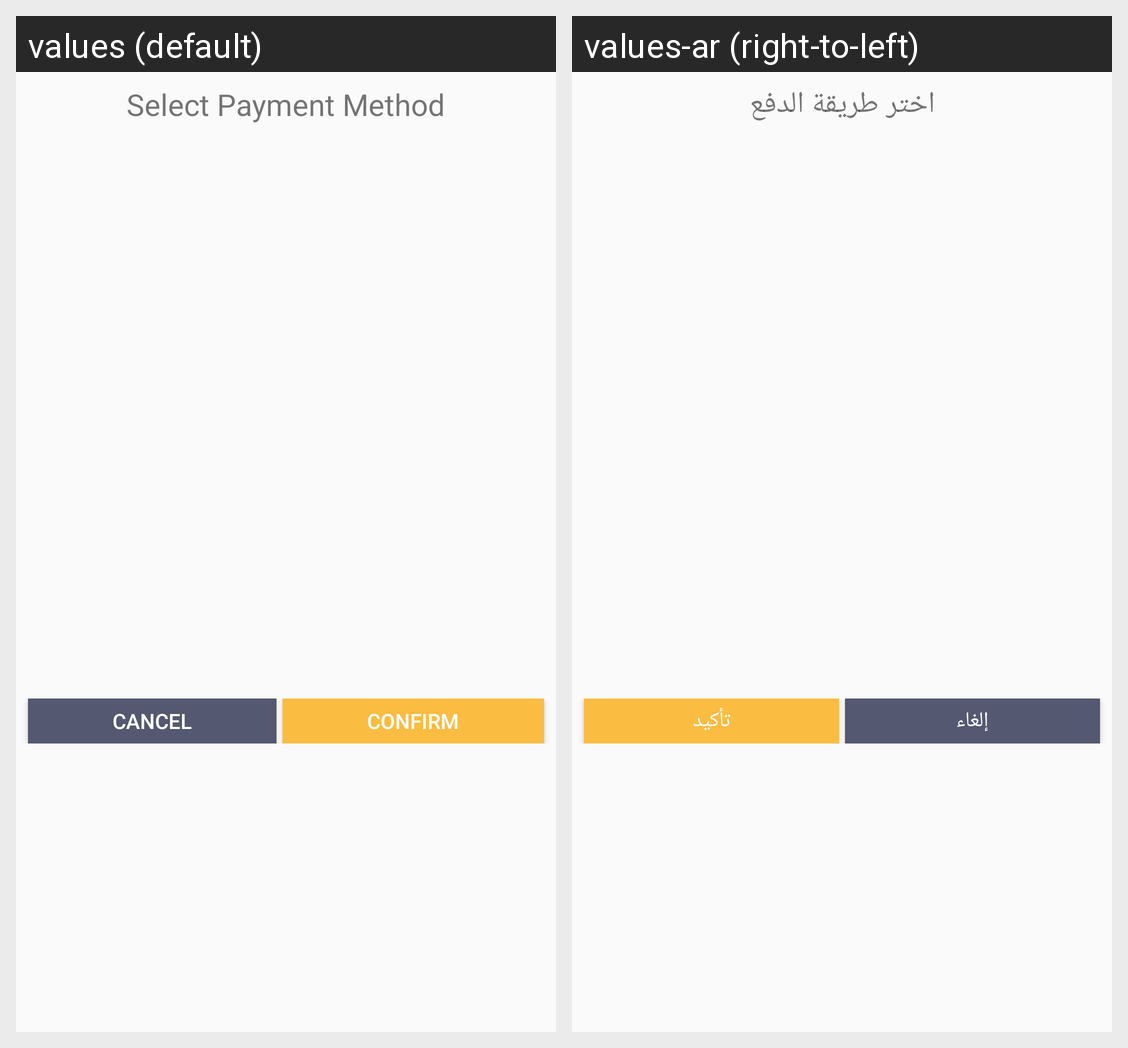

Here is an Android app screen in its default locale and in the app's own translations. Write out the translated-string differences for the strings that appear on this screen.
Android screen res/layout/dialog_payment_methods.xml rendered under 2 locales, left to right: values (default), values-ar (right-to-left). Device: Nexus 5 (rendered at 1080×1920; each locale shown at half size, 540×960, under a caption strip naming it); theme AppTheme.
Strings drawn on this screen, with the default value and each locale's value (text and hints the layout hard-codes, and strings that could not be matched under every locale, appear in the picture but are not listed):

selectPaymentMethod
  values: Select Payment Method
  values-ar: اختر طريقة الدفع

cancel
  values: Cancel
  values-ar: إلغاء

confirm
  values: Confirm
  values-ar: تأكيد
